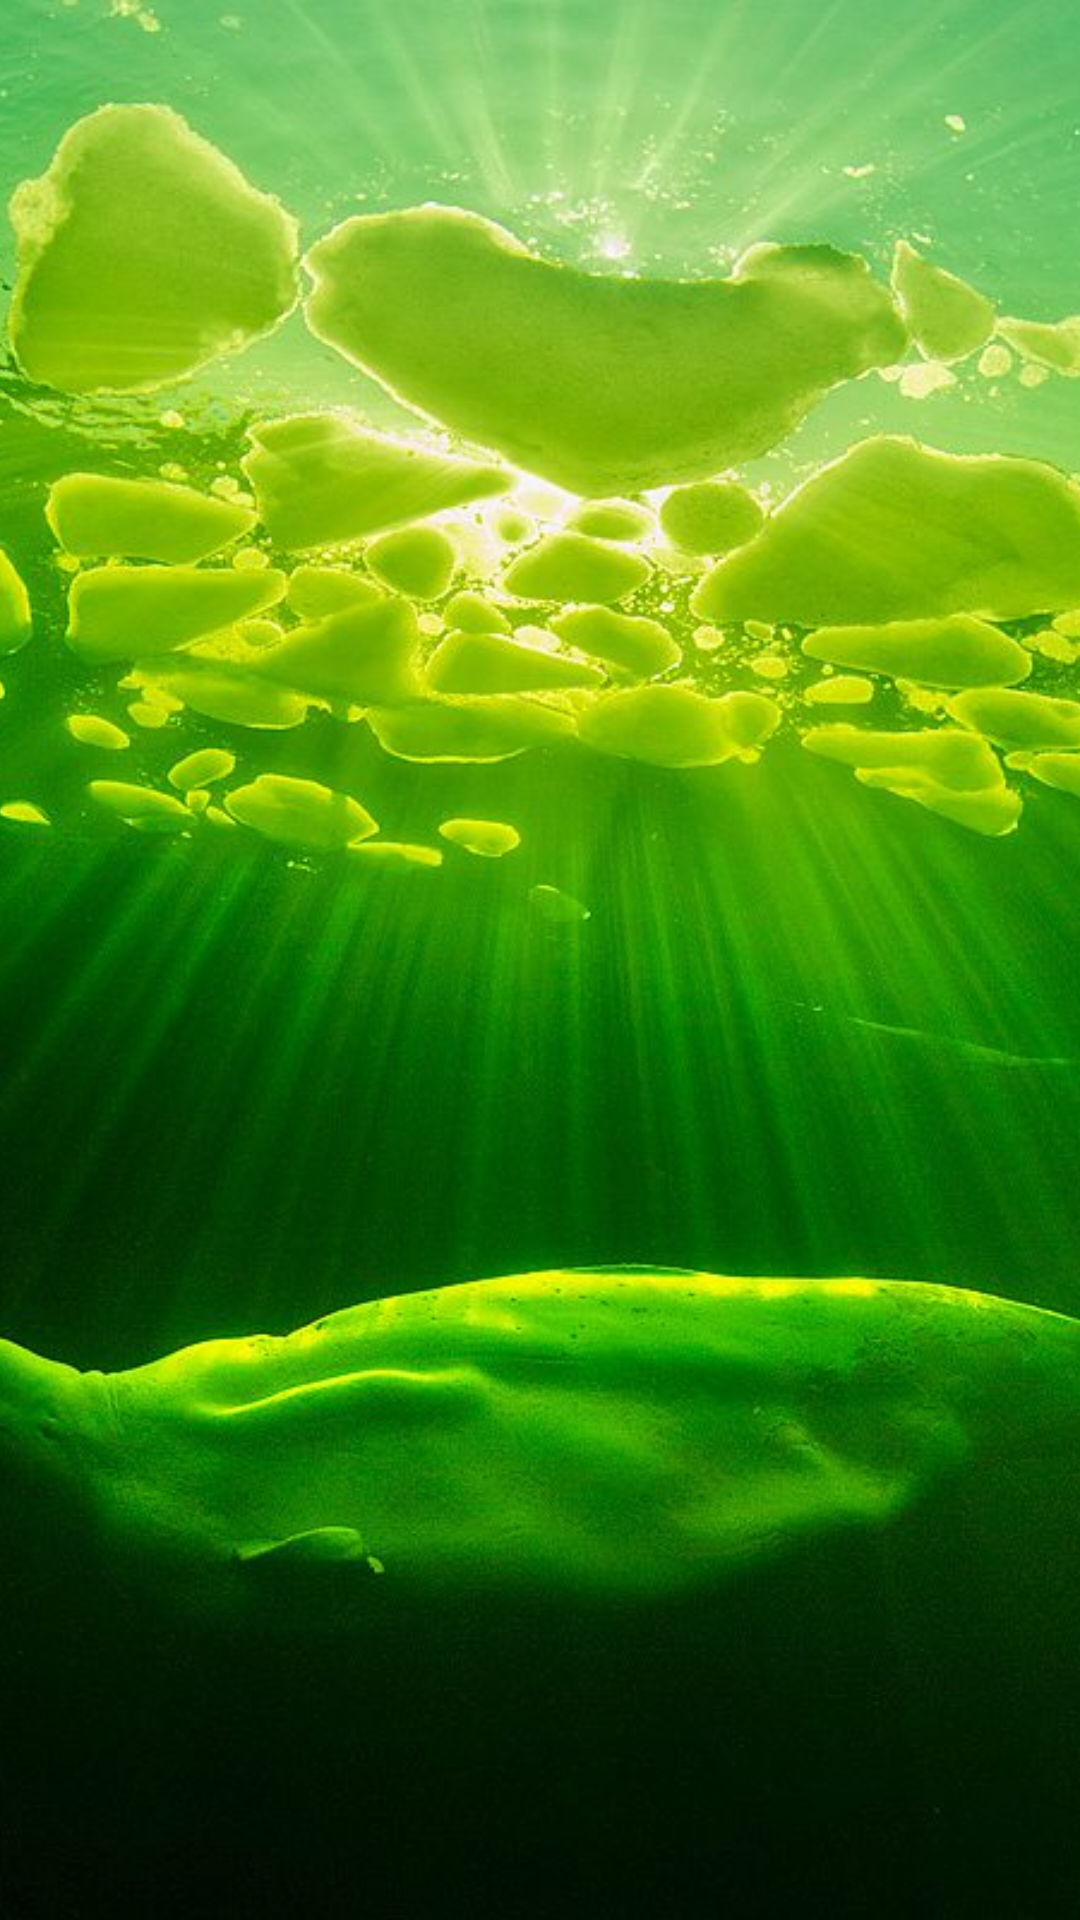

The Android layout XML behind this screen, and the referenced resources:
<!-- AndroidManifest.xml: application theme AppTheme -->
<!-- res/layout/drawer_header.xml -->
<?xml version="1.0" encoding="utf-8"?>
<RelativeLayout xmlns:android="http://schemas.android.com/apk/res/android"
    android:layout_width="match_parent"
    android:layout_height="172dp"
    android:orientation="vertical"
    android:theme="@style/ThemeOverlay.AppCompat.Dark">

    <ImageView
        android:layout_width="match_parent"
        android:layout_height="match_parent"
        android:scaleType="centerCrop"
        android:src="@drawable/image1a" />
</RelativeLayout>
<!-- resources referenced by this layout -->
<resources>
  <!-- drawable image1a: jpg bitmap (drawable, 106589 bytes) -->
  <style name="AppTheme" parent="Theme.AppCompat.Light.NoActionBar">
          
      </style>
</resources>
